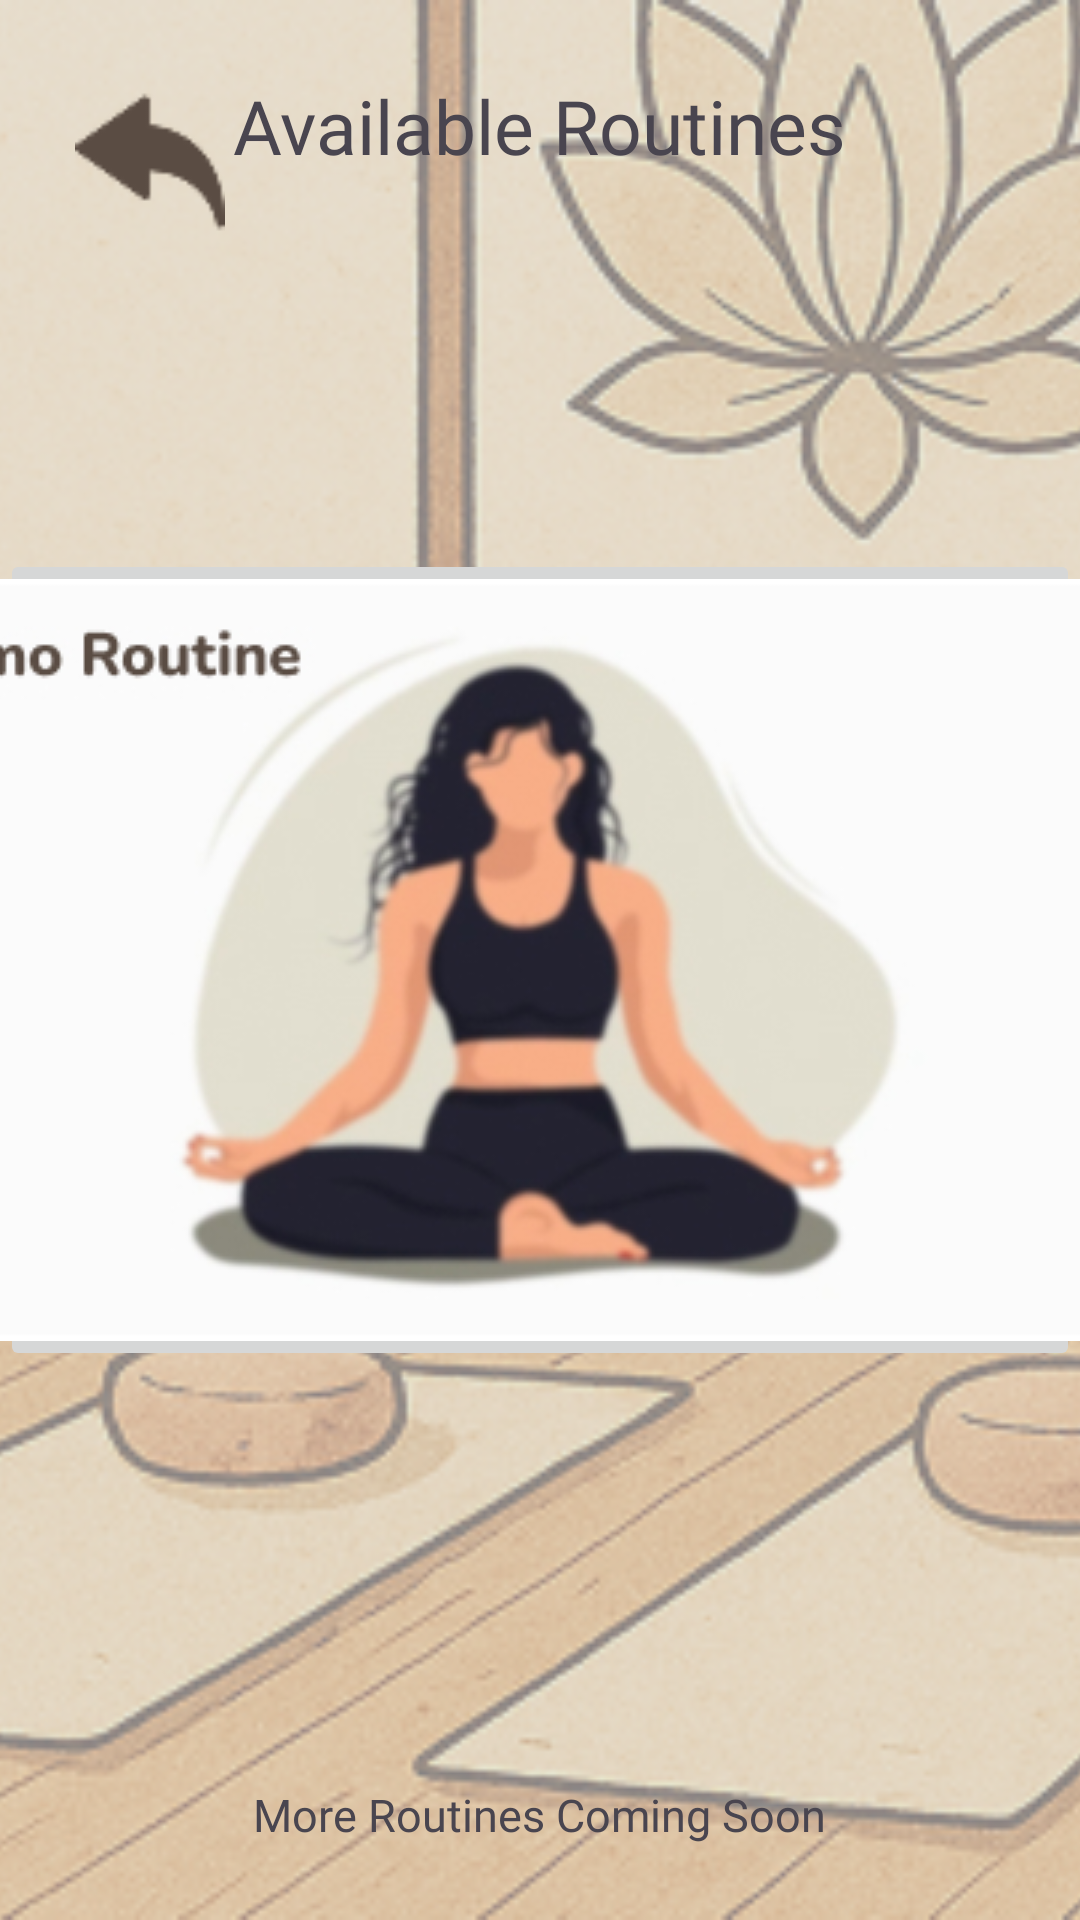

Produce the Android XML layout that renders to this screen, including the resource entries it uses.
<!-- AndroidManifest.xml: application theme YogArena_Prototype -->
<!-- res/layout/routine_selection.xml -->
<?xml version="1.0" encoding="utf-8"?>
<RelativeLayout xmlns:android="http://schemas.android.com/apk/res/android"
    android:layout_width="match_parent"
    android:layout_height="match_parent"
    xmlns:app="http://schemas.android.com/apk/res-auto"
    android:background="@color/color_3">

    <FrameLayout
        android:layout_width="match_parent"
        android:layout_height="match_parent">

        <ImageView
            android:id="@+id/selection_bg"
            android:layout_width="match_parent"
            android:layout_height="match_parent"
            android:scaleType="centerCrop"
            android:src="@drawable/selection_bg"/>

        <View
            android:layout_width="match_parent"
            android:layout_height="match_parent"
            android:background="#99d9d9d9"/>

        <RelativeLayout
            android:layout_width="match_parent"
            android:layout_height="match_parent">

            <com.google.android.material.button.MaterialButton
                android:id="@+id/back_button"
                android:layout_width="54dp"
                android:layout_height="wrap_content"
                android:layout_marginStart="25sp"
                android:layout_marginTop="25sp"
                android:backgroundTint="@android:color/transparent"
                android:padding="0dp"
                app:cornerRadius="0dp"
                app:icon="@drawable/back"
                app:iconSize="50dp"
                app:iconTint="@color/color_5" />>

            <TextView
                android:layout_width="wrap_content"
                android:layout_height="wrap_content"
                android:layout_centerHorizontal="true"
               android:gravity="center"
                android:text="@string/routine_header"
                android:textSize="25sp"
                android:layout_marginTop="25sp"
                android:fontFamily="@font/nunito_extrabold"/>

            <ImageButton
                android:layout_width="wrap_content"
                android:layout_height="wrap_content"
                android:src="@drawable/routine_bg"
                android:layout_centerInParent="true"
                app:strokeWidth="0dp"
                app:cornerRadius="10dp"
                app:elevation="0dp"
                app:rippleColor="@android:color/transparent">
            </ImageButton>

            <TextView
                android:layout_width="wrap_content"
                android:layout_height="wrap_content"
                android:layout_alignParentBottom="true"
                android:layout_marginBottom="25sp"
                android:text="@string/upcoming"
                android:layout_centerHorizontal="true"
                android:fontFamily="@font/nunito_bold"
                android:textSize="15sp"/>
        </RelativeLayout>



    </FrameLayout>



</RelativeLayout>
<!-- resources referenced by this layout -->
<resources>
  <color name="color_3">#E2D6C8</color>
  <color name="color_5">#5A4C43</color>
  <!-- drawable back: png bitmap (drawable, 1305 bytes) -->
  <!-- drawable routine_bg: jpg bitmap (drawable, 36573 bytes) -->
  <!-- drawable selection_bg: jpg bitmap (drawable, 579955 bytes) -->
  <string name="routine_header">Available Routines</string>
  <string name="upcoming">More Routines Coming Soon</string>
  <style name="YogArena_Prototype" parent="Theme.Material3.DayNight.NoActionBar">
          <item name="android:windowFullscreen">true</item>
      </style>
</resources>
